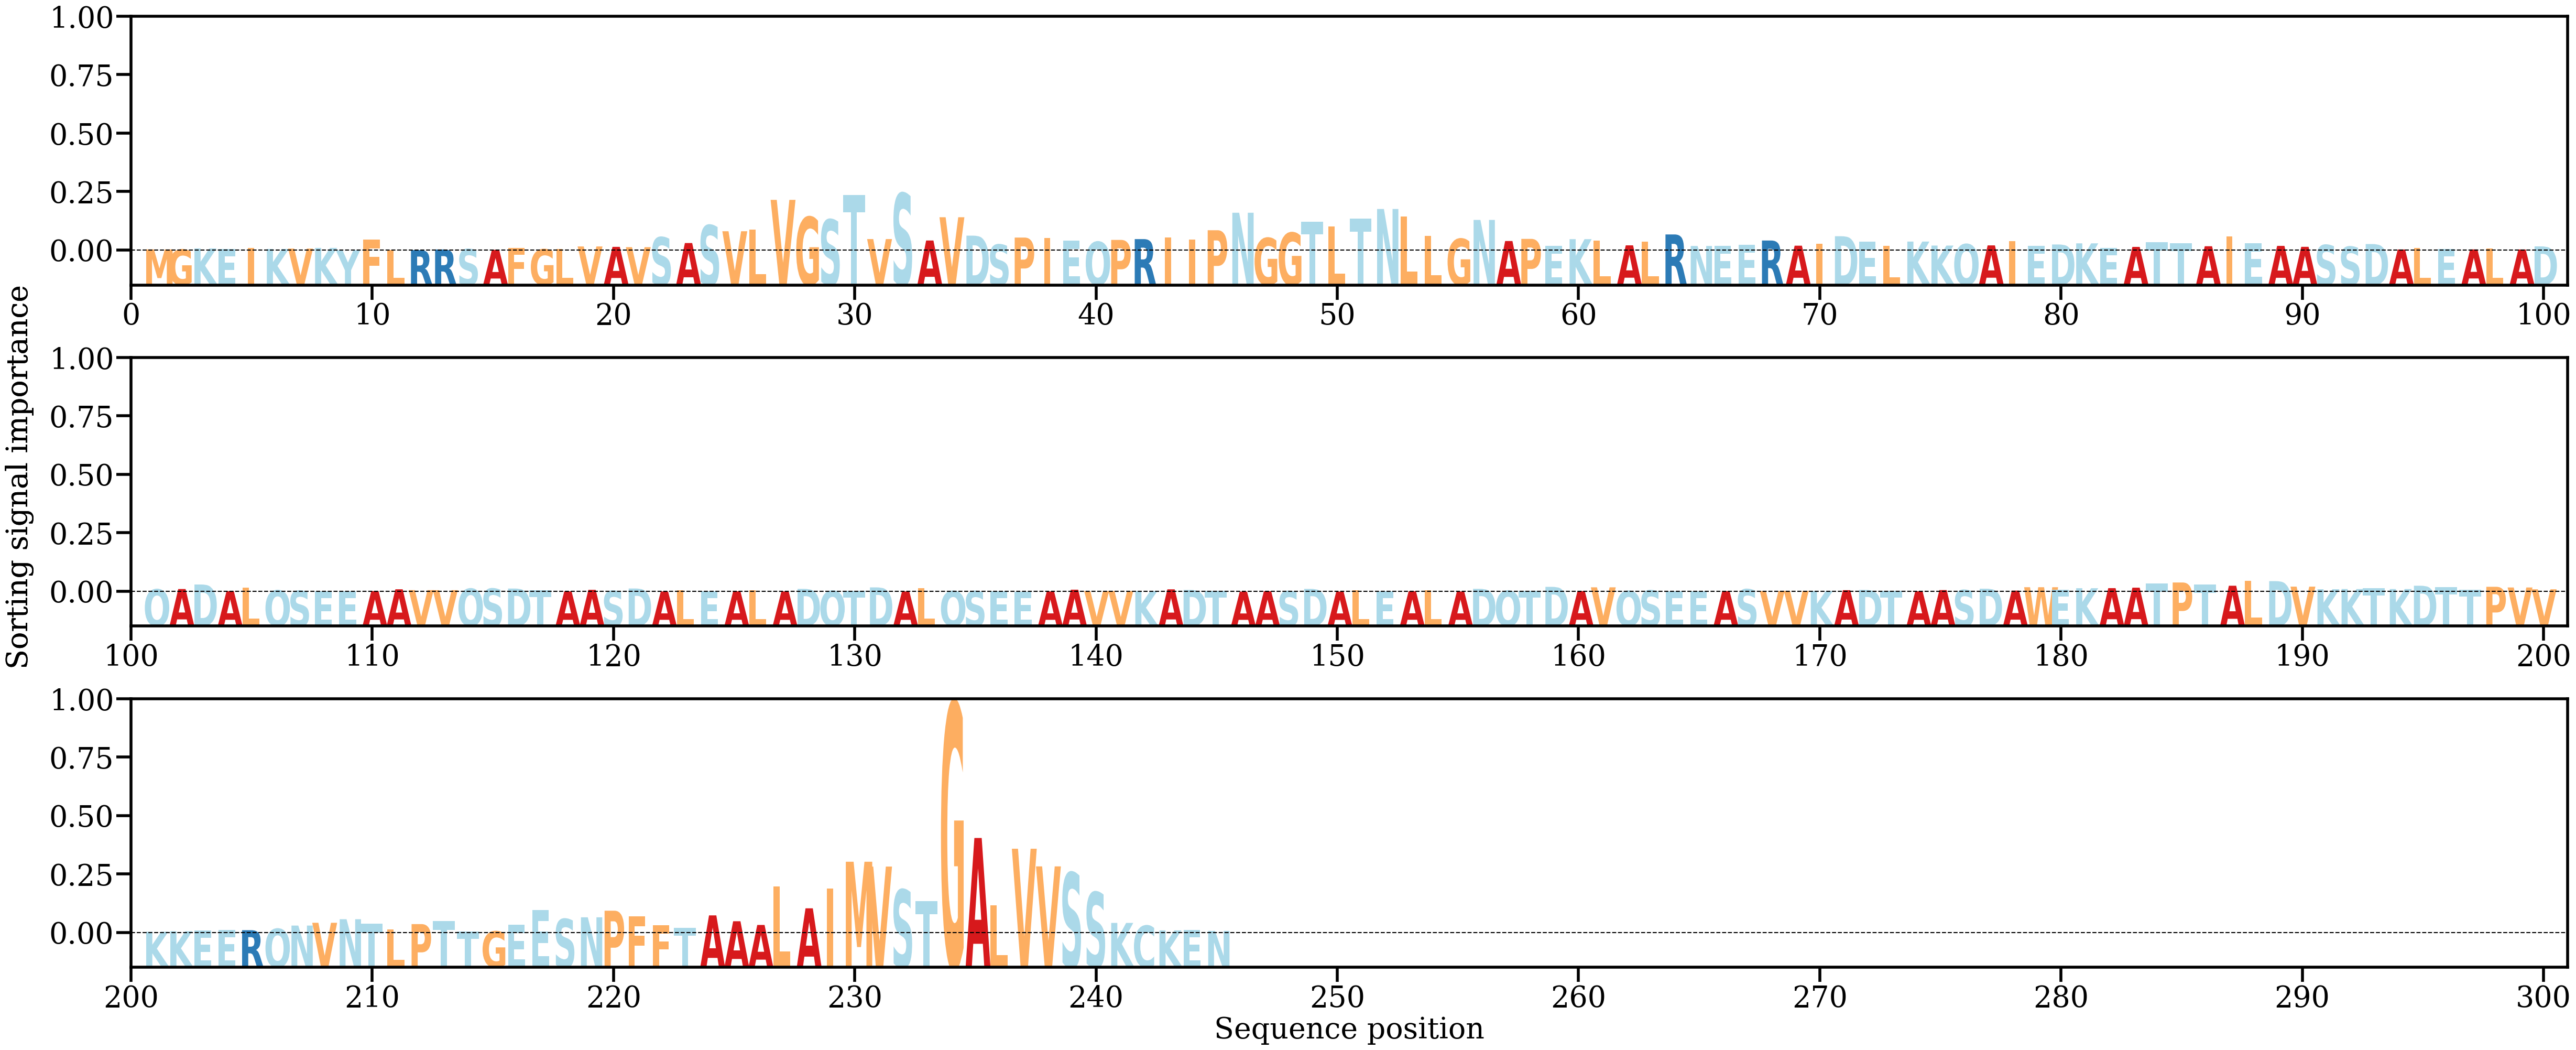

Source data for this figure (header and first rows):
AA, Alpha
M, [0.00049563]
G, [0.00042342]
K, [0.00087469]
E, [0.0005507]
I, [0.00096756]
K, [0.00065981]
V, [0.00081098]
K, [0.00107178]
Y, [0.00016842]
F, [0.0042592]
L, [0.0003255]
R, [0.00023226]
R, [0.00047062]
S, [0.00059462]
A, [0.00033286]
F, [0.0011534]
G, [0.0005305]
L, [0.00055359]
V, [0.00164499]
A, [0.00148599]
V, [0.00137008]
S, [0.00523311]
A, [0.00297765]
S, [0.00992009]
V, [0.00757087]
L, [0.00828922]
V, [0.0198007]
G, [0.01312996]
S, [0.01212629]
T, [0.02175685]
V, [0.00452128]
S, [0.02235696]
A, [0.00396115]
V, [0.01303223]
D, [0.00585366]
S, [0.00237833]
P, [0.00510749]
I, [0.00484316]
E, [0.00399564]
Q, [0.00345543]
P, [0.00419246]
R, [0.00450585]
I, [0.00508708]
I, [0.00440847]
P, [0.00796158]
N, [0.01478329]
G, [0.00494178]
G, [0.00700476]
T, [0.01118181]
L, [0.00952379]
T, [0.01241031]
N, [0.01624836]
L, [0.01330732]
L, [0.0058473]
G, [0.004609]
N, [0.01198114]
A, [0.00376028]
P, [0.00459386]
E, [0.00182788]
K, [0.004492]
... 185 more rows
